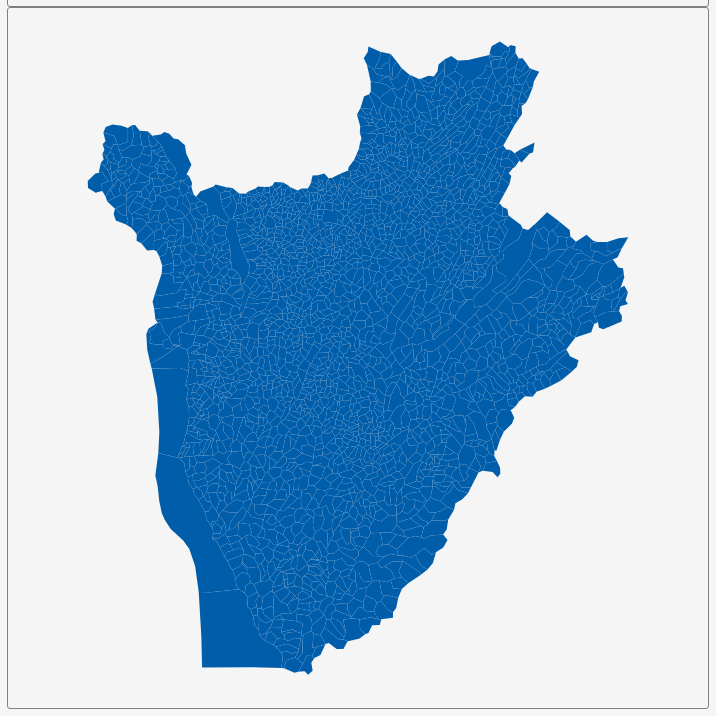
D3 v3 page, settled after 360 driven frames (6 s of simulated time); the page loaded 1 data file(s).


        var dim = 700;
        const center = {
            "lng": 29.9242,
            "lat": -3.3899
        };
        var scale = 18632;

        var title = document.getElementById('title');
        title.style.width = dim;
        title.style.marginLeft = "calc(50% - " + (dim / 2) + "px)";
        var map = document.getElementById('map')
        map.style.width = dim;
        map.style.marginLeft = "calc(50% - " + (dim / 2) + "px)";

        var tooltip = d3
            .select("#map")
            .append("div")
            .attr("class", "tooltip")
            .attr("opacity", 0);
        var width = dim,
            height = dim;

        var svg = d3.select("#map")
            .append("svg")
            .attr("width", width)
            .attr("height", height);

        scale = scale * .9// to give 5% padding on each side
        var projection = d3.geo.mercator()
            .center([center.lng, center.lat])
            .scale(scale)
            .translate([width / 2, height / 2]);
        var geoPath = d3.geo.path()
            .projection(projection);

        var g = svg.append("g");
        d3.json("geosource.json", function (json) {
            g.selectAll("path")
                .data(json.features)
                .enter()
                .append("path")
                .attr("d", geoPath)
                .attr("class", "polygon")
                .on("mouseover", mouseover)
                .on("mouseout", mouseout)
                .on("mousemove", mousemove);

            svg.call(d3.behavior.zoom().on("zoom", () => {
                g.attr("transform", "translate(" + d3.event.translate.join(",") + ")scale(" + d3.event.scale + ")");
            }));
        });
        function mouseover(d) {
            d3.select(this).attr("class", "hover");
            tooltip.style("opacity", 0.9);
            tooltip.html((d.properties.NAME_3 && "<b>" + d.properties.NAME_3 + "</b><br>" || '') +
                (d.properties.ENGTYPE_3 && d.properties.ENGTYPE_3 + "<br>" || '') +
                (d.properties.NAME_2 && d.properties.NAME_2 + "<br>" || '') +
                (d.properties.NAME_1 && d.properties.NAME_1));
        }
        function mouseout(d) {
            d3.select(this).attr("class", "polygon");
            tooltip.style("opacity", 0);
        }
        function mousemove(d) {
            tooltip.style({
                left: function () {
                    if (d3.event.pageX > 800) {
                        return d3.event.pageX - 180 + "px";
                    } else {
                        return d3.event.pageX + 23 + "px";
                    }
                },
                top: d3.event.pageY - 20 + "px",
            });
        }
    

### data: geosource.json
{
 "type": "FeatureCollection",
 "features": [
  {
   "type": "Feature",
   "geometry": {
    "type": "Polygon",
    "coordinates": "[... 1 items]"
   },
   "properties": {
    "GID_0": "BDI",
    "NAME_0": "Burundi",
    "GID_1": "BDI.1_1",
    "NAME_1": "Bubanza",
    "NL_NAME_1": "",
    "GID_2": "BDI.1.1_1",
    "NAME_2": "Bubanza",
    "NL_NAME_2": "",
    "GID_3": "BDI.1.1.1_1",
    "NAME_3": "Buhororo",
    "VARNAME_3": "",
    "NL_NAME_3": "",
    "TYPE_3": "Colline",
    "ENGTYPE_3": "Colline",
    "CC_3": "",
    "HASC_3": ""
   }
  },
  {
   "type": "Feature",
   "geometry": {
    "type": "Polygon",
    "coordinates": "[... 1 items]"
   },
   "properties": {
    "GID_0": "BDI",
    "NAME_0": "Burundi",
    "GID_1": "BDI.1_1",
    "NAME_1": "Bubanza",
    "NL_NAME_1": "",
    "GID_2": "BDI.1.1_1",
    "NAME_2": "Bubanza",
    "NL_NAME_2": "",
    "GID_3": "BDI.1.1.2_1",
    "NAME_3": "Buvyuko",
    "VARNAME_3": "",
    "NL_NAME_3": "",
    "TYPE_3": "Colline",
    "ENGTYPE_3": "Colline",
    "CC_3": "",
    "HASC_3": ""
   }
  },
  {
   "type": "Feature",
   "geometry": null,
   "properties": {
    "GID_0": "BDI",
    "NAME_0": "Burundi",
    "GID_1": "BDI.1_1",
    "NAME_1": "Bubanza",
    "NL_NAME_1": "",
    "GID_2": "BDI.1.1_1",
    "NAME_2": "Bubanza",
    "NL_NAME_2": "",
    "GID_3": "BDI.1.1.3_1",
    "NAME_3": "Centre-Urbain",
    "VARNAME_3": "",
    "NL_NAME_3": "",
    "TYPE_3": "Colline",
    "ENGTYPE_3": "Colline",
    "CC_3": "",
    "HASC_3": ""
   }
  },
  {
   "type": "Feature",
   "geometry": {
    "type": "Polygon",
    "coordinates": "[... 1 items]"
   },
   "properties": {
    "GID_0": "BDI",
    "NAME_0": "Burundi",
    "GID_1": "BDI.1_1",
    "NAME_1": "Bubanza",
    "NL_NAME_1": "",
    "GID_2": "BDI.1.1_1",
    "NAME_2": "Bubanza",
    "NL_NAME_2": "",
    "GID_3": "BDI.1.1.4_1",
    "NAME_3": "Ciya",
    "VARNAME_3": "",
    "NL_NAME_3": "",
    "TYPE_3": "Colline",
    "ENGTYPE_3": "Colline",
    "CC_3": "",
    "HASC_3": ""
   }
  },
  {
   "type": "Feature",
   "geometry": {
    "type": "Polygon",
    "coordinates": "[... 1 items]"
   },
   "properties": {
    "GID_0": "BDI",
    "NAME_0": "Burundi",
    "GID_1": "BDI.1_1",
    "NAME_1": "Bubanza",
    "NL_NAME_1": "",
    "GID_2": "BDI.1.1_1",
    "NAME_2": "Bubanza",
    "NL_NAME_2": "",
    "GID_3": "BDI.1.1.5_1",
    "NAME_3": "Gahongore",
    "VARNAME_3": "",
    "NL_NAME_3": "",
    "TYPE_3": "Colline",
    "ENGTYPE_3": "Colline",
    "CC_3": "",
    "HASC_3": ""
   }
  },
  {
   "type": "Feature",
   "geometry": {
    "type": "Polygon",
    "coordinates": "[... 1 items]"
   },
   "properties": {
    "GID_0": "BDI",
    "NAME_0": "Burundi",
    "GID_1": "BDI.1_1",
    "NAME_1": "Bubanza",
    "NL_NAME_1": "",
    "GID_2": "BDI.1.1_1",
    "NAME_2": "Bubanza",
    "NL_NAME_2": "",
    "GID_3": "BDI.1.1.6_1",
    "NAME_3": "Gatura",
    "VARNAME_3": "",
    "NL_NAME_3": "",
    "TYPE_3": "Colline",
    "ENGTYPE_3": "Colline",
    "CC_3": "",
    "HASC_3": ""
   }
  },
  {
   "type": "Feature",
   "geometry": {
    "type": "Polygon",
    "coordinates": "[... 1 items]"
   },
   "properties": {
    "GID_0": "BDI",
    "NAME_0": "Burundi",
    "GID_1": "BDI.1_1",
    "NAME_1": "Bubanza",
    "NL_NAME_1": "",
    "GID_2": "BDI.1.1_1",
    "NAME_2": "Bubanza",
    "NL_NAME_2": "",
    "GID_3": "BDI.1.1.7_1",
    "NAME_3": "Gitanga",
    "VARNAME_3": "",
    "NL_NAME_3": "",
    "TYPE_3": "Colline",
    "ENGTYPE_3": "Colline",
    "CC_3": "",
    "HASC_3": ""
   }
  },
  {
   "type": "Feature",
   "geometry": {
    "type": "Polygon",
    "coordinates": "[... 1 items]"
   },
   "properties": {
    "GID_0": "BDI",
    "NAME_0": "Burundi",
    "GID_1": "BDI.1_1",
    "NAME_1": "Bubanza",
    "NL_NAME_1": "",
    "GID_2": "BDI.1.1_1",
    "NAME_2": "Bubanza",
    "NL_NAME_2": "",
    "GID_3": "BDI.1.1.8_1",
    "NAME_3": "Karinzi",
    "VARNAME_3": "",
    "NL_NAME_3": "",
    "TYPE_3": "Colline",
    "ENGTYPE_3": "Colline",
    "CC_3": "",
    "HASC_3": ""
   }
  },
  "... 2,636 more items"
 ]
}